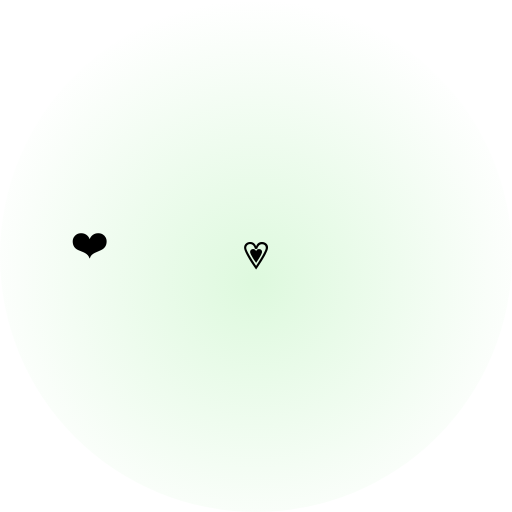
t = 0.00 s
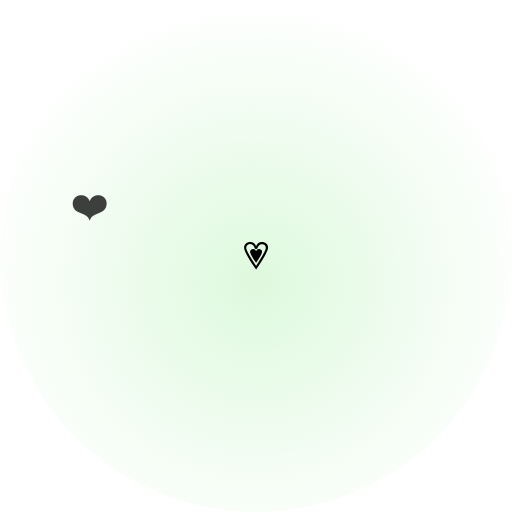
t = 0.50 s
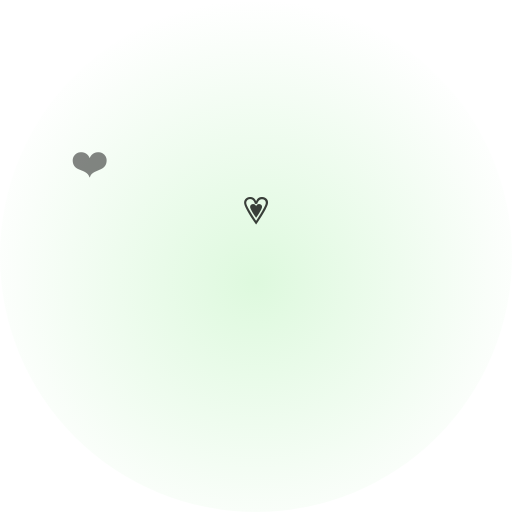
t = 1.05 s
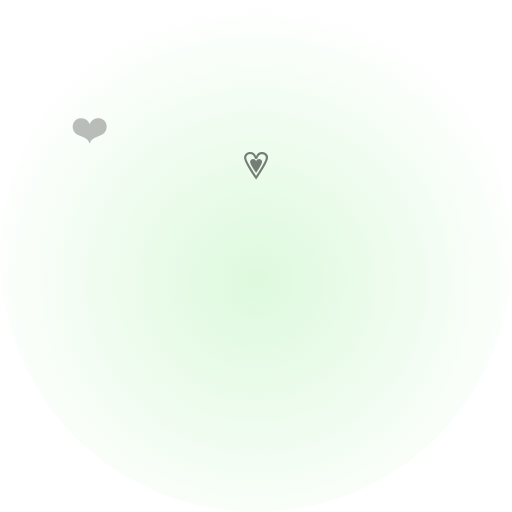
t = 1.50 s
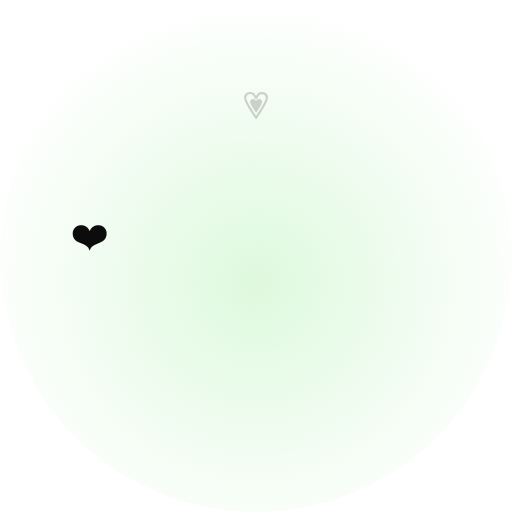
t = 2.10 s
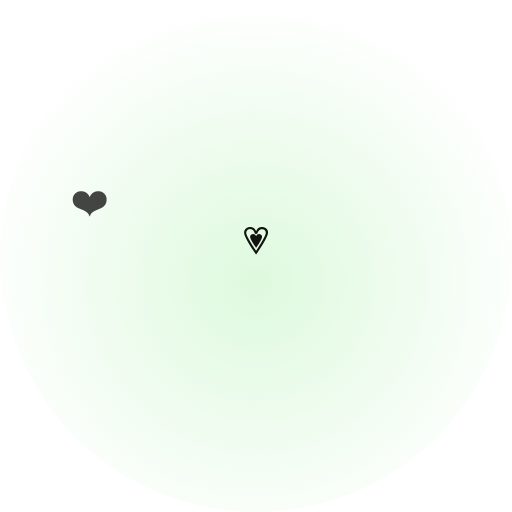
t = 2.55 s

The animated SVG that drew these frames (rendered in a browser with its animation timeline set to each time). Animation: 11 SMIL elements (animate=10,animateTransform=1); one cycle of 3.10 s, repeats indefinitely.

<svg xmlns="http://www.w3.org/2000/svg" viewBox="0 0 400 400" width="400" height="400">
  <defs>
    <radialGradient id="pl-bg" cx="50%" cy="55%" r="55%">
      <stop offset="0%" stop-color="#c8f5c8" stop-opacity="0.6"/>
      <stop offset="100%" stop-color="#c8f5c8" stop-opacity="0"/>
    </radialGradient>
  </defs>
  <circle cx="200" cy="200" r="200" fill="url(#pl-bg)"/>
  <g transform="translate(200 220)">
    <text x="0" y="30" font-size="180" text-anchor="middle">🐼
      <animateTransform attributeName="transform" type="scale" values="1;1.08;1" dur="1.2s" repeatCount="indefinite" additive="sum"/>
    </text>
  </g>
  <g font-size="30" text-anchor="middle">
    <text x="70" y="200">❤️<animate attributeName="y" values="200;80" dur="2s" repeatCount="indefinite"/><animate attributeName="opacity" values="1;0" dur="2s" repeatCount="indefinite"/></text>
    <text x="130" y="220">💚<animate attributeName="y" values="220;60" dur="2.4s" begin="0.3s" repeatCount="indefinite"/><animate attributeName="opacity" values="1;0" dur="2.4s" begin="0.3s" repeatCount="indefinite"/></text>
    <text x="200" y="210">💗<animate attributeName="y" values="210;70" dur="1.8s" begin="0.6s" repeatCount="indefinite"/><animate attributeName="opacity" values="1;0" dur="1.8s" begin="0.6s" repeatCount="indefinite"/></text>
    <text x="270" y="220">💖<animate attributeName="y" values="220;80" dur="2.2s" begin="0.9s" repeatCount="indefinite"/><animate attributeName="opacity" values="1;0" dur="2.2s" begin="0.9s" repeatCount="indefinite"/></text>
    <text x="330" y="200">💚<animate attributeName="y" values="200;60" dur="2.1s" begin="0.4s" repeatCount="indefinite"/><animate attributeName="opacity" values="1;0" dur="2.1s" begin="0.4s" repeatCount="indefinite"/></text>
  </g>
</svg>
